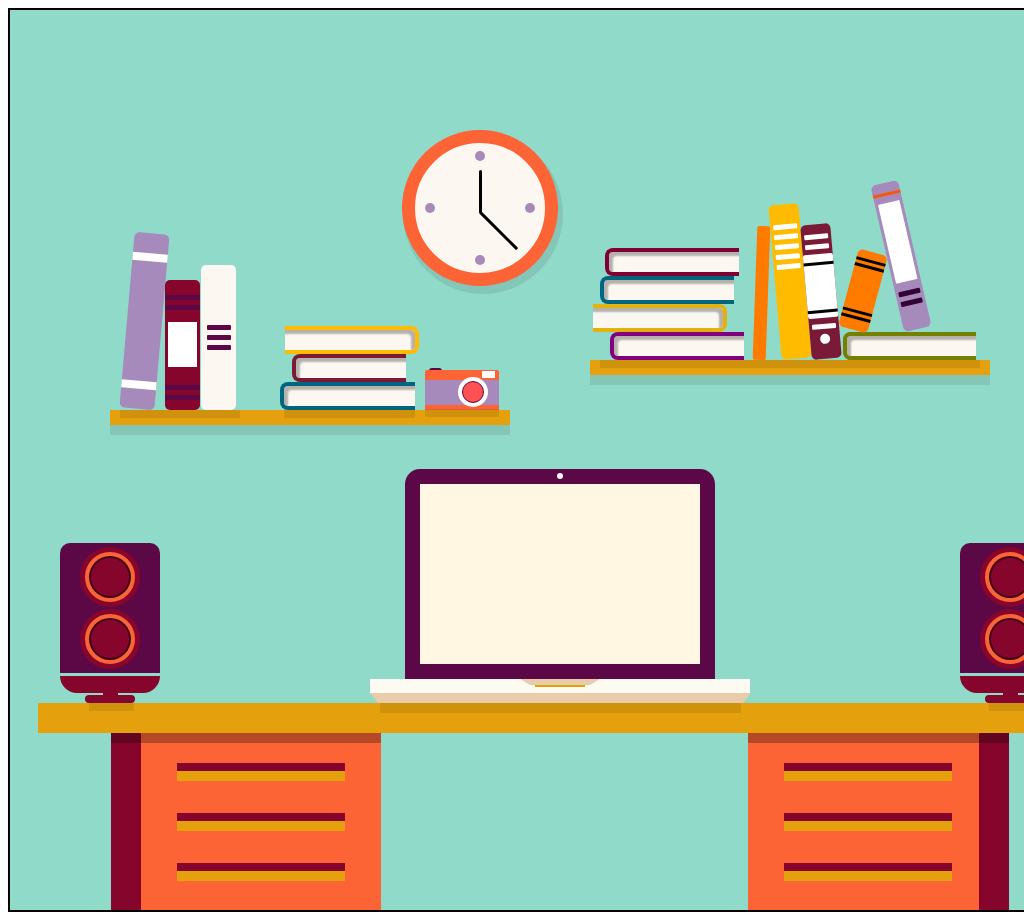

Reproduce this picture with HTML and CSS.

<!-- file: index.html -->
<!DOCTYPE html>
<html lang="en">
<head>
    <meta charset="UTF-8">
    <meta name="viewport" content="width=device-width, initial-scale=1.0">
    <meta http-equiv="X-UA-Compatible" content="ie=edge">
    <title>Desk Flat Art</title>
    <link rel="stylesheet" href="style.css">
</head>
<body>
    <div class="scene">



<!-- Clock-->
<div class="clock">
        <div class="hour twelve"></div>
        <div class="hour three"></div>
        <div class="hour six"></div>
        <div class="hour nine"></div>
        <div class="little-pointer"></div>
        <div class="big-pointer"></div>
        
        
    </div>
    <div class="clock-shadow"></div>


<!-- Laptop -->
        <div class="laptop">
            <div class="screen">
                <div class="webcam"></div>
            </div>
            <div class="body-top">
                <div class="big-indent"></div>
                <div class="small-indent"></div>
            </div>
            <div class="body-bot"></div>
            <div class="laptop-shadow"></div>
        </div>

<!-- Speakers-->
        <div class="box left-box">
            <div class="box-top">
                    <div class="speaker speaker1">
                        <div class="inner-speaker"></div>
                    </div>
                    <div class="speaker speaker2">
                        <div class="inner-speaker"></div>
                    </div>
            </div>
            <div class="box-bot"></div>
            <div class="box-connect"></div>
            <div class="box-stand"></div>
            <div class="box-shadow"></div>
        </div>
        <div class="box right-box">
                <div class="box-top">
                        <div class="speaker speaker1">
                            <div class="inner-speaker"></div>
                        </div>
                        <div class="speaker speaker2">
                            <div class="inner-speaker"></div>
                        </div>
                </div>
                <div class="box-bot"></div>
                <div class="box-connect"></div>
                <div class="box-stand"></div>
                <div class="box-shadow"></div>
        </div>

<!-- shelfs-->
<!-- LEFT shelf-->
        <div class="shelf left-shelf">
                <div class="map1"></div>
                <div class="map2">
                    <div class="label label1"></div>
                    <div class="label label2"></div>
                    <div class="biglabel"></div>
                    <div class="label label3"></div>
                    <div class="label label4"></div>
                </div>
                <div class="map3">
                    <div class="label label1"></div>
                    <div class="label label2"></div>
                    <div class="label label3"></div>
                </div>
                <div class="book book1"></div>
                <div class="book book2"></div>
                <div class="book book3"></div>
                <div class="camera">
                    <div class="button"></div>
                    <div class="body">
                            <div class="purplebody"></div>
                            <div class="flash"></div>
                            <div class="lens">
                                <div class="innerlens"></div>
                            </div>
                    </div>
                </div>

                <div class="maps-shadow"></div>
                <div class="books-shadow"></div>
                <div class="camera-shadow"></div>
                <div class="shelf-shadow"></div>
        </div>


<!-- RIGHT shelf-->
        <div class="shelf right-shelf">
            <div class="book book1"></div>
            <div class="book book2"></div>
            <div class="book book3"></div>
            <div class="book book4"></div>
            <div class="book book5"></div>
            <div class="map1"></div>
            <div class="map2">
                <div class="label label1"></div>
                <div class="label label2"></div>
                <div class="label label3"></div>
                <div class="label label4"></div>
                <div class="label label5"></div>
            </div>
            <div class="map3">
                <div class="label label1"></div>
                <div class="label label2"></div>
                <div class="biglabel">
                    <div class="blackstripe stripe1"></div>
                    <div class="blackstripe stripe2"></div>
                </div>
                <div class="label label3"></div>
                <div class="label ring"></div>
            </div>
            <div class="book book5"></div>
            <div class="map4">
                <div class="blackstripe stripe1"></div>
                <div class="blackstripe stripe2"></div>
                <div class="blackstripe stripe3"></div>
                <div class="blackstripe stripe4"></div>
            </div>
            <div class="map5">
                <div class="blackstripe"></div>
                <div class="biglabel"></div>
                <div class="label label1"></div>
                <div class="label label2"></div>
            
            </div>
            <div class="items-shadow"></div>
            <div class="shelf-shadow"></div>
        </div>

<!-- Desk -->
        <div class="desk">
            <div class="tabletop"></div>
            <div class="drawer left-drawer">
                <div class="schuif drawer1"></div>
                <div class="schuif drawer2"></div>
                <div class="schuif drawer3"></div>
            </div>
            <div class="drawer right-drawer">
                <div class="schuif drawer1"></div>
                <div class="schuif drawer2"></div>
                <div class="schuif drawer3"></div>
            </div>
            <div class="leg left-leg"></div>
            <div class="leg right-leg"></div>
        </div>
    </div>
</body>
</html>

/* file: style.css */
:root{
    --tabletop: rgb(228, 160, 13);
    --legs: rgb(134, 5, 44);
    --drawer: rgb(252, 100, 54);
    --shadow: rgba(0, 0, 0, 0.281);
    --laptop-screen:rgb(255, 247, 225);
    --screen-border:rgb(92, 8, 71);
    --laptop-body-top:rgb(253, 250, 242);
    --laptop-body-bot:rgb(233, 204, 170);
    --green:rgb(144, 218, 202);
    --book-paper:rgb(252, 248, 241);
    --book1 :#800080;
    --book2: rgb(228, 178, 15);
    --book3: rgb(0, 102, 128);
    --book4: rgb(128, 0, 49);
    --book5: rgb(115, 128, 0);
    --map1: rgb(255, 123, 0);
    --map2: rgb(255, 187, 0);
    --map3: rgb(122, 26, 55);
    --map5: rgb(166, 138, 187);
}
    
.scene{
    position: relative;
    margin: 0 auto;
    width: 1100px;
    height: 900px;
    border: 2px solid black;
    background: var(--green);
    clip-path: inset(0px 0px);
}

/*Clock*/
.clock{
    position: absolute;
    margin: auto;
    left: 0;
    right: 160px;
    top:120px;
    width: 130px;
    height: 130px;
    background: var(--book-paper);
    border-radius: 50%;
    border: 13px solid var(--drawer);
    z-index: 2;
}
    
    .hour{
        position: absolute;
        margin: 0 auto;
        left: 0;
        right: 0;
        width: 10px;
        height: 10px;
        background: var(--map5);
        border-radius: 50%;
    }
    .twelve{
        top:8px;
    }
    .three{
        left: 100px;
        top: 60px;
    }
    .six{
        bottom: 8px;
    }
    .nine{
        right: 100px;
        top: 60px;
    }
    .little-pointer{
        position: absolute;
        margin-left: auto;
        margin-right: auto;
        left: 0;
        right: 0;
        top: 27px;
        width: 3px;
        height: 43px;
        background: black;
        border-radius: 4px;
    }
    .big-pointer{
        position: absolute;
        margin-left: auto;
        margin-right: auto;
        left: 36px;
        right: 0;
        top: 61px;
        width: 3px;
        height: 53px;
        background: black;
        border-radius: 4px;
        transform: rotate(-45deg);
    }
    .clock-shadow{
        position: absolute;
    margin: auto;
    left: 0;
    right: 154px;
    top: 124px;
    width: 160px;
    height: 160px;
    background: var(--shadow);
    border-radius: 50%;
    opacity: 0.3;
    z-index: 1;
    }


/*--Shelfs--*/    
.shelf{
    position: absolute;
    width: 400px;
    height: 15px;
    background: var(--tabletop);
}
    .left-shelf{
        left: 100px;
        top: 400px;
    }
    .right-shelf{
        right: 120px;
        top: 350px;
    }
    .book{
        position: absolute;
        border-radius: 8px 0 0 8px;
        box-shadow: inset 4px 4px 2px var(--shadow);
    }

    /*left-shelf items*/

    .left-shelf .map1{
        position: absolute;
        left: 17px;
        bottom: 16px;
        width: 35px;
        height: 176px;
        background: var(--map5);
        border-radius: 5px;
        transform: rotate(5deg);
    }
    .left-shelf .map1::before{
        content: " ";
        top: 20px;
        position: absolute;
        width: 100%;
        height: 8px;
        background: white;
    }
    .left-shelf .map1::after{
        content: " ";
        bottom: 20px;
        position: absolute;
        width: 100%;
        height: 8px;
        background: white;
    }
    .left-shelf .map2{
        position: absolute;
        left: 55px;
        bottom: 15px;
        width: 35px;
        height: 130px;
        background: var(--legs);
        border-radius: 5px;
    }
    .left-shelf .map2 .label1{
        top: 15px;
        width: 100%;
        border-radius: 0;
        background: var(--screen-border);
    }
    .left-shelf .map2 .label2{
        top: 25px;
        width: 100%;
        border-radius: 0;
        background: var(--screen-border);
    }
    .left-shelf .map2 .label3{
        top: 105px;
        width: 100%;
        border-radius: 0;
        background: var(--screen-border);
    }
    .left-shelf .map2 .label4{
        top: 115px;
        width: 100%;
        border-radius: 0;
        background: var(--screen-border);
    }
        .map2 .biglabel{
            position: absolute;
            margin: auto;
            left: 0;
            right: 0;
            top: 32%;
            width: 85%;
            height: 35%;
            background: white;
        }
    .left-shelf .map3{
        position: absolute;
        left: 91px;
        bottom: 15px;
        width: 35px;
        height: 145px;
        background: var(--book-paper);
        border-radius: 5px;
    }
        .left-shelf .map3 .label1{
            top: 60px;
            background: var(--screen-border);
        }
        .left-shelf .map3 .label2{
            top: 70px;
            background: var(--screen-border);
        }
        .left-shelf .map3 .label3{
            top: 80px;
            background: var(--screen-border);
        }
   
    .left-shelf  .book1{
        top: -28px;
        left: 170px;
        width: 131px;
        height: 20px;
        background: var(--book-paper);
        border: 4px solid var(--book3);
        border-right: 0px;
    }
    .left-shelf  .book2{
        top: -56px;
        left: 182px;
        width: 110px;
        height: 20px;
        background: var(--book-paper);
        border: 4px solid var(--map3);
        box-shadow: inset 4px 4px 2px var(--shadow);
        border-radius: 8px 0px 0px 8px;
        border-right: 0px;
    }
    .left-shelf .book3{
        top: -84px;
        left: 175px;
        width:130px;
        height: 20px;
        background: var(--book-paper);
        border: 4px solid var(--map2);
        box-shadow: inset -4px 4px 2px var(--shadow);
        border-radius: 0px 8px 8px 0px;
        border-left: 0px;
    }

    .left-shelf .camera{
        position: absolute;
        width: 74px;
        height: 47px;
        left: 315px;
        top: -47px;
    }
    .camera  .button{
        position: absolute;
        width: 13px;
        height: 3px;
        top: 5px;
        left: 4px;
        background: var(--screen-border);
        border-radius: 3px 3px 0 0;
    }
        .camera .body{
            position: absolute;
            width: 100%;
            height:85% ;
            bottom: 0;
            background: var(--drawer);
            border-radius: 2px 2px 0 0;
        }
        .camera .body .purplebody{
            position: absolute;
            top: 24%;
            width: 100%;
            height: 64%;
            bottom: 0;
            background: var(--map5);
        }
        .camera .body .flash{
            position: absolute;
            width: 13px;
            height: 7px;
            top: 1px;
            right: 4px;
            background: white;
        }
        .camera .body .lens{
            position: absolute;
            top: 18%;
            right: 11px;
            width: 30px;
            height: 30px;
            background: white;
            border-radius: 50%;
        }
            .lens .innerlens{
                position: absolute;
                top: 14%;
                left: 0;
                right: 0;
                margin: auto;
                width: 20px;
                height: 20px;
                background: rgb(255, 81, 81);
                border-radius: 50%;
                border: 1px solid var(--screen-border);
            }
    .camera-shadow{
        position: absolute;
        width: 74px;
        height: 8px;
        left: 315px;
        bottom: 8px;
        background: var(--shadow);
        opacity: 0.3;
    }
    .books-shadow{
        position: absolute;
        top: 0px;
        left: 174px;
        width: 131px;
        height: 8px;
        background: var(--shadow);
        opacity: 0.3;
    }
    .maps-shadow{
        position: absolute;
        top: 0px;
        left: 10px;
        width: 120px;
        height: 8px;
        background: var(--shadow);
        opacity: 0.3;
    }

/*right-shelf items*/
    .book1{
        top: -28px;
        left: 20px;
        width:130px;
        height: 20px;
        background: var(--book-paper);
        border: 4px solid var(--book1);
        border-right: 0px;
    }
    .book2{
        top: -56px;
        left: 3px;
        width:130px;
        height: 20px;
        background: var(--book-paper);
        border: 4px solid var(--book2);
        box-shadow: inset -4px 4px 2px var(--shadow);
        border-radius: 0px 8px 8px 0px;
        border-left: 0px;
    }
    .book3{
        top: -84px;
        left: 10px;
        width:130px;
        height: 20px;
        background: var(--book-paper);
        border: 4px solid var(--book3);
        border-right: 0px;
    }
    .book4{
        top: -112px;
        left: 15px;
        width:130px;
        height: 20px;
        background: var(--book-paper);
        border: 4px solid var(--book4);
        border-right: 0px;
    }
    .shelf-shadow{
        position: absolute;
        bottom:-10px;
        width: 400px;
        height: 10px;
        background: var(--shadow);
        opacity: 0.3;
    }
    .right-shelf .map1{
        position: absolute;
        top:-134px;
        left:165px;
        width: 13px;
        height: 134px;
        background:var(--map1);
        border-radius: 2px;
        transform: rotate(2deg);
    }
    .right-shelf  .map2{
        position: absolute;
        top: -156px;
        left: 185px;
        width: 30px;
        height: 155px;
        background: var(--map2);
        border-radius: 5px;
        transform: rotate(-5deg);
    }
        .label{
            position: absolute;
            left: 0;
            right: 0;
            margin: auto;
            width: 24px;
            height: 5px;
            background: white;
            border-radius: 1px;
        }
        .label1{
            top: 20px;
        }
        .label2{
            top: 30px;
        }
        .label3{
            top: 40px;
        }
        .label4{
            top: 50px;
        }
        .label5{
            top: 60px;
        }
        .right-shelf  .map3{
        position: absolute;
        top: -136px;
        left: 216px;
        width: 30px;
        height: 135px;
        background: var(--map3);
        border-radius: 5px;
        transform: rotate(-5deg);
    }
        .map3 .label1{
            top:10px;
        }
        .map3 .label2{
            top:20px;
        }
        .map3 .biglabel{
            position: absolute;
            left: 0;
            right: 0;
            top: 30px;
            margin: auto;
            width: 100%;
            height: 64px;
            background: white;
            border-radius: 2px;
        }
            .blackstripe{
                position: absolute;
                left: 0;
                right: 0;
                margin: auto;
                width: 100%;
                height: 3px;
                background: #000;
            }
            .stripe1{
                top: 8px;
            }
            .stripe2{
                top: 56px;
            }
        .map3 .label3{
            top:100px;
        }
        .map3 .ring{
            top:110px;
            width: 10px;
            height: 10px;
            border-radius: 50%;
        }
    .book5{
        top: -28px;
        left: 253px;
        width: 129px;
        height: 20px;
        background: var(--book-paper);
        border: 4px solid var(--book5);
        border-right: 0px;
    }
    .right-shelf  .map4{
        position: absolute;
        top: -109px;
        left: 258px;
        width: 30px;
        height: 80px;
        background: var(--map1);
        border-radius: 5px;
        transform: rotate(15deg);
    }
        .map4 .stripe1{
            top: 8px;
        }
        .map4 .stripe2{
            top: 14px;
        }
        .map4 .stripe3{
            top: 60px;
        }
        .map4 .stripe4{
            top: 66px;
        }
        .right-shelf  .map5{
        position: absolute;
        top: -179px;
        left: 297px;
        width: 28px;
        height: 150px;
        background: var(--map5);
        border-radius: 5px;
        transform: rotate(-13deg);
    }
    .map5 .blackstripe{
        top:10px;
        background: #f95609;
    }
    .map5 .biglabel{
        position: absolute;
        left: 0;
        right: 0;
        top: 20px;
        margin: auto;
        width: 80%;
        height: 81px;
        background: white;
        border-radius: 1px;
    }
    .map5 .label1{
        top:110px;
        width: 80%;
        background: rgb(51, 3, 51);
    }
    .map5 .label2{
        top:120px;
        width: 80%;
        background: rgb(51, 3, 51);
    }

    .items-shadow{
        position: absolute;
        top: 0px;
        left: 10px;
        width: 95%;
        height: 8px;
        background: var(--shadow);
        opacity: 0.3;
    }


    /*--Speakers--*/
.box{
    position: absolute;
    width: 100px;
    height: 180px;
    bottom: 187px;
}
    .box .box-top{
        position: relative;
        margin: 0 auto;
        height: 130px;
        background: var(--screen-border);
        border-radius: 10px 10px 0 0;
    }
        .speaker{
            position: absolute;
            margin-left: auto;
            margin-right: auto;
            left: 0;
            right: 0;
            width: 50px;
            height: 50px;
            border-radius: 50%;
            border: 5px solid var(--legs);
            background: var(--drawer);
        }
            .inner-speaker{
                position: absolute;
                margin-left: auto;
                margin-right: auto;
                left: 0;
                right: 0;
                top: 4px;
                width: 38px;
                height: 38px;
                border: 2px solid rgba(0, 0, 0, 0.514);
                border-radius: 50%;
                background:var(--legs);
            }
        .speaker1{
            top: 4px;
        }
        .speaker2{
            bottom:4px;
        }

    .box .box-bot{
        position: relative;
        margin: 0 auto;
        margin-top: 3px;
        width: 100px;
        height: 17px;
        background: var(--legs);
        border-radius: 0px 0px 20px 20px;
    }
    .box-connect{
        position: relative;
        margin: 0 auto;
        width: 15px;
        height: 2px;
        background: var(--legs);
    }
    .box-stand{
        position: relative;
        margin: 0 auto;
        width:50px;
        height: 8px;
        background: var(--legs);
        border-radius: 100px
    }
    .box-shadow{
        position: absolute;
        margin-left: auto;
        margin-right: auto;
        right: 0;
        left: 3px;
        width: 45px;
        height: 8px;
        background: var(--shadow);
        z-index: 11;
        opacity: 0.3;
    }
    .left-box{
        left: 50px;
    }
    .right-box{
        right: 50px;
    }

/*--Laptop--*/
.laptop{
    position: absolute;
    margin-left: auto;
    margin-right: auto;
    left: 0;
    right: 0;
    bottom: 187px;
    width: 380px;
    height: 254px;
}
    .laptop .screen{
        position: relative;
        margin: 0 auto;
        width: 280px;
        height: 180px;
        background: var(--laptop-screen);
        border: 15px  solid var(--screen-border) ;
        border-radius: 15px 15px 0 0;
    }
        .webcam{
            position: absolute;
            margin-left: auto;
            margin-right: auto;
            left: 0;
            right: 0;
            top: -11px;
            width: 6px;
            height: 6px;
            border-radius: 50%;
            background: var(--laptop-body-top);
        }
    .laptop .body-top{
        position: absolute;
        margin-left: auto;
        margin-right: auto;
        left: 0;
        right: 0;
        width: 100%;
        height: 14px;
        background: var(--laptop-body-top);
    }
        .big-indent{
            position: relative;
            margin: 0 auto;
            width: 60px;
            border-top: 6px solid var(--laptop-body-bot);
            border-left: 10px solid transparent;
            border-right:10px solid transparent;
            border-radius: 0 0 15px 15px ;
        }
        .small-indent {
            position: relative;
            margin: 0 auto;
            width: 50px;
            height: 2px;
            background: var(--tabletop);
        }
    .laptop .body-bot{
        position: absolute;
        margin-left: auto;
        margin-right: auto;
        left: 0;
        right: 0;
        width: 96%;
        top: 224px;
        border-top: 10px solid var(--laptop-body-bot);
        border-left: 8px solid transparent;
        border-right:8px solid transparent;
        border-radius: 0 0 5px 5px ;
    } 
    .laptop-shadow{
        position: absolute;
        margin-left: auto;
        margin-right: auto;
        left: 0;
        right: 0;
        bottom: 10px;
        width: 95%;
        height: 10px;
        background: var(--shadow);
        z-index:11;
        opacity: 0.3;
    }

/*--Desk--*/
.desk{
    position: absolute;
    margin-left: auto;
    margin-right: auto;
    left: 0;
    right: 0;
    bottom: 0;
    width: 95%;
    height: 23%;
}
.tabletop{
    position: absolute;
    width: 100%;
    height: 30px;
    background: var(--tabletop);
    z-index: 10;
}
.leg{
    position: absolute;
    width: 30px;
    height: 100%;
    bottom:0;
    background: var(--legs);
    box-shadow: inset 0 40px var(--shadow);
}
    .left-leg{
        left: 7%;   
    }
    .right-leg{
        right: 7%;   
    }
.drawer{
    position: absolute;
    width: 23%;
    height: 100%;
    background: var(--drawer);
    box-shadow: inset 0 40px var(--shadow);
}
    .left-drawer{
        left:103px;
    }
    .right-drawer {
        right:9%;
    }
.schuif{
    position: absolute;
    margin-left: auto;
    margin-right: auto;
    left: 0;
    right: 0;
    width: 70%;
    height: 18px;
    background: var(--tabletop);
    box-shadow: inset 0 8px var(--legs);
}
.drawer1{
    top: 60px;
}
.drawer2{
    top: 110px;
}
.drawer3{
    top: 160px;
}
